Labelled photos from "Final_Spinach_NPK_Dataset_Clean", an image-classification folder in rajsinghkog/hydrophonic_system. The possible labels are: healthy, nitrogen deficiency, phosphorus deficiency, potassium deficiency.

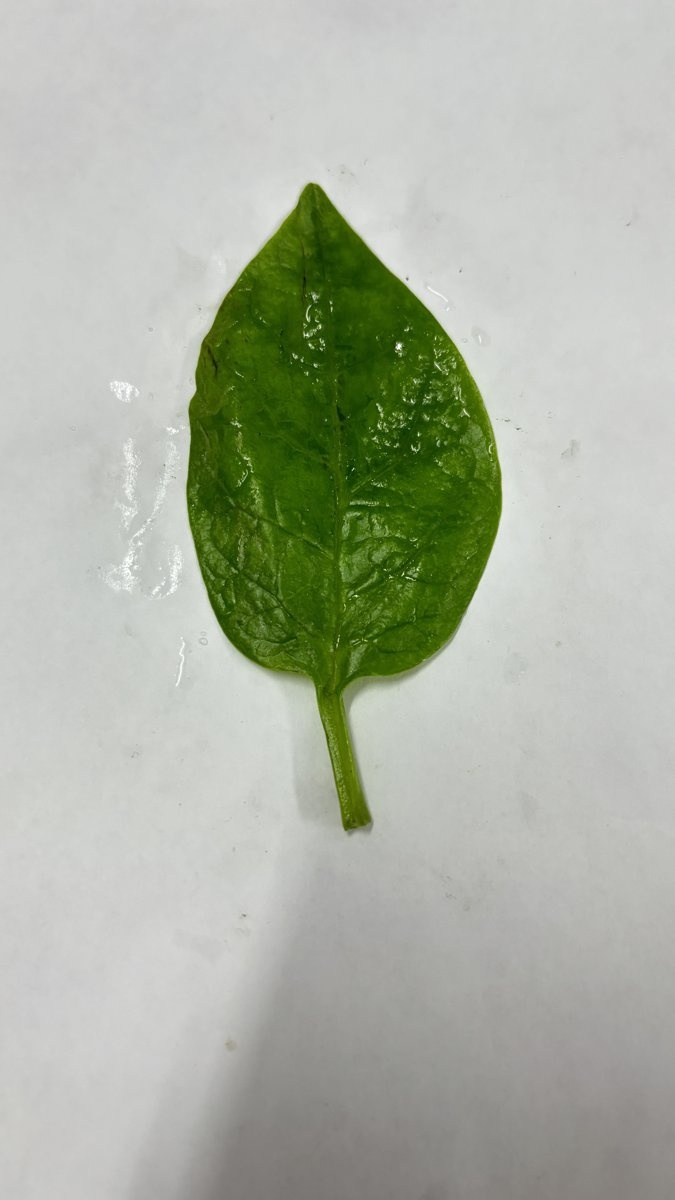
Label: healthy

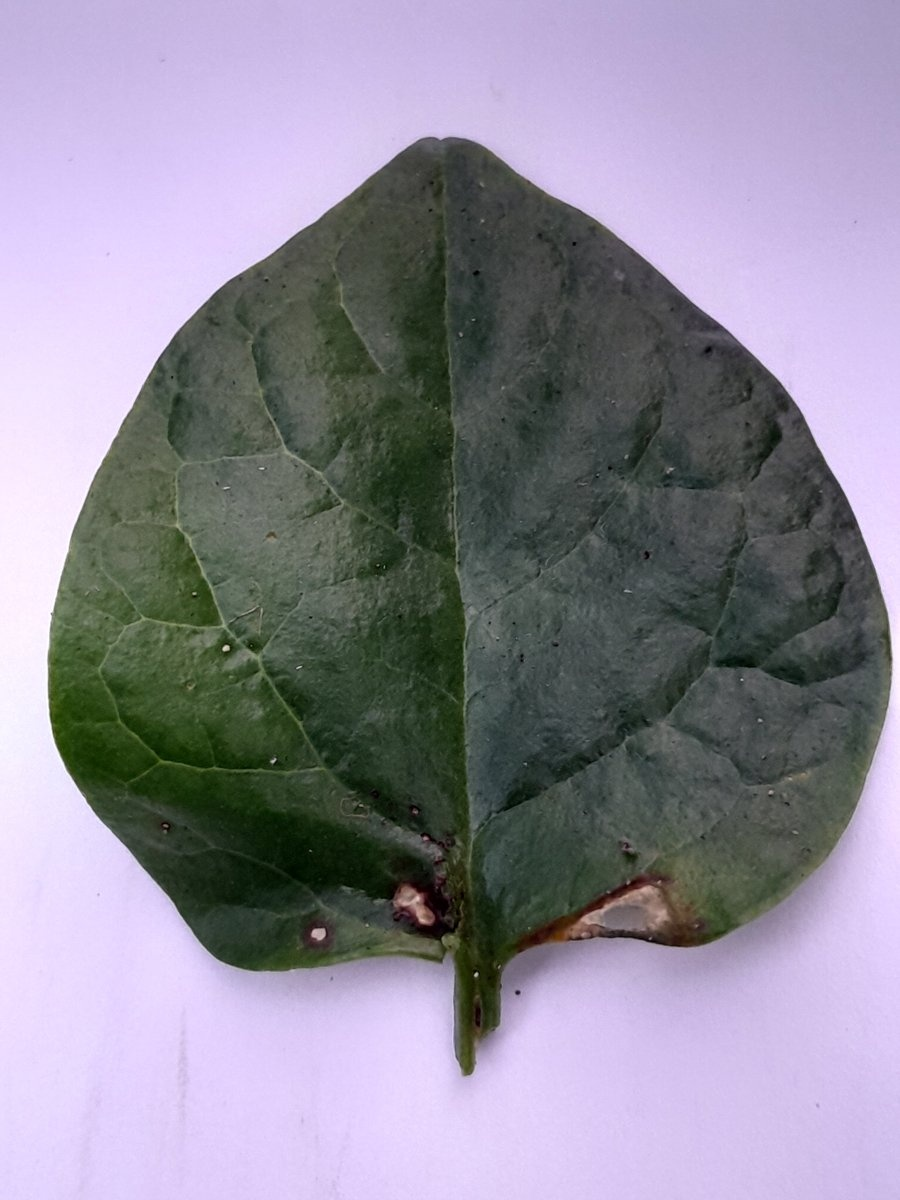
Label: phosphorus deficiency

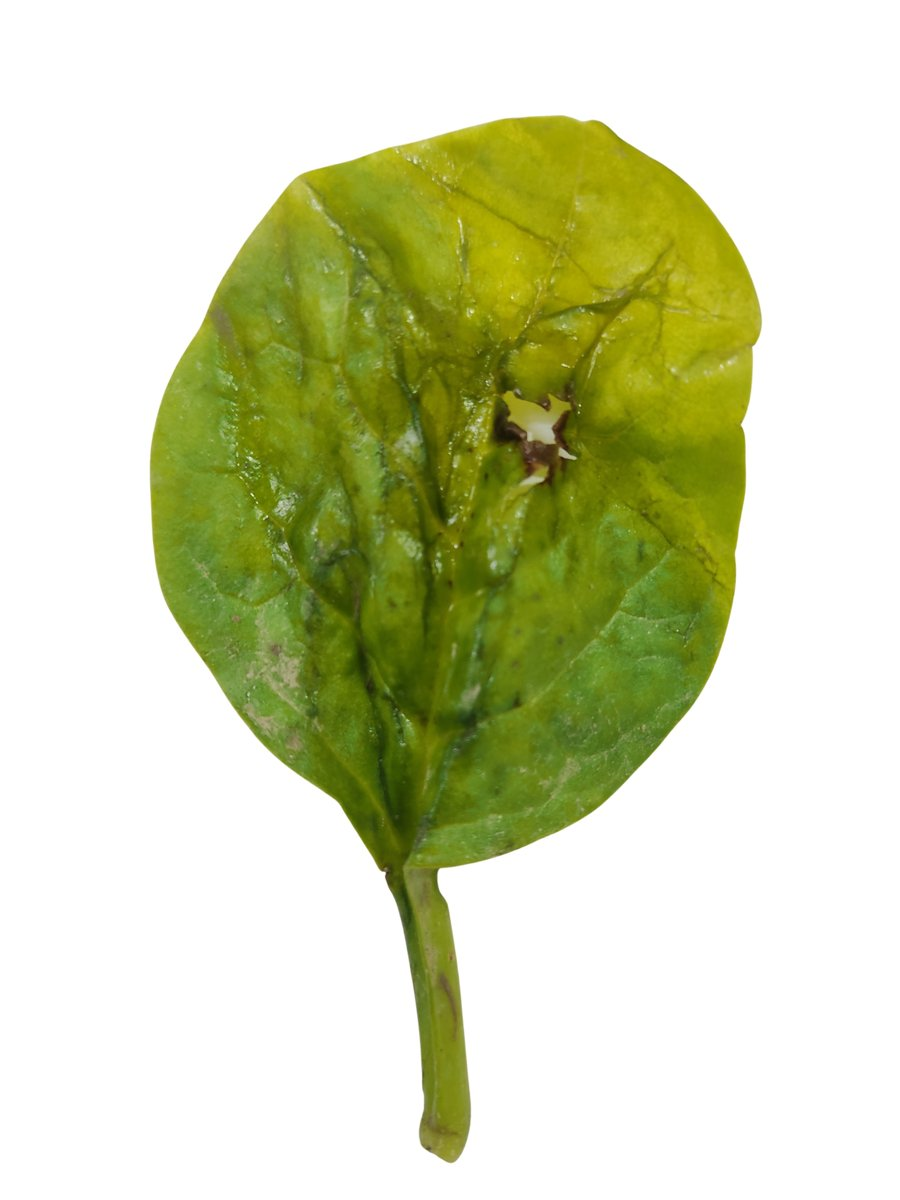
Label: nitrogen deficiency

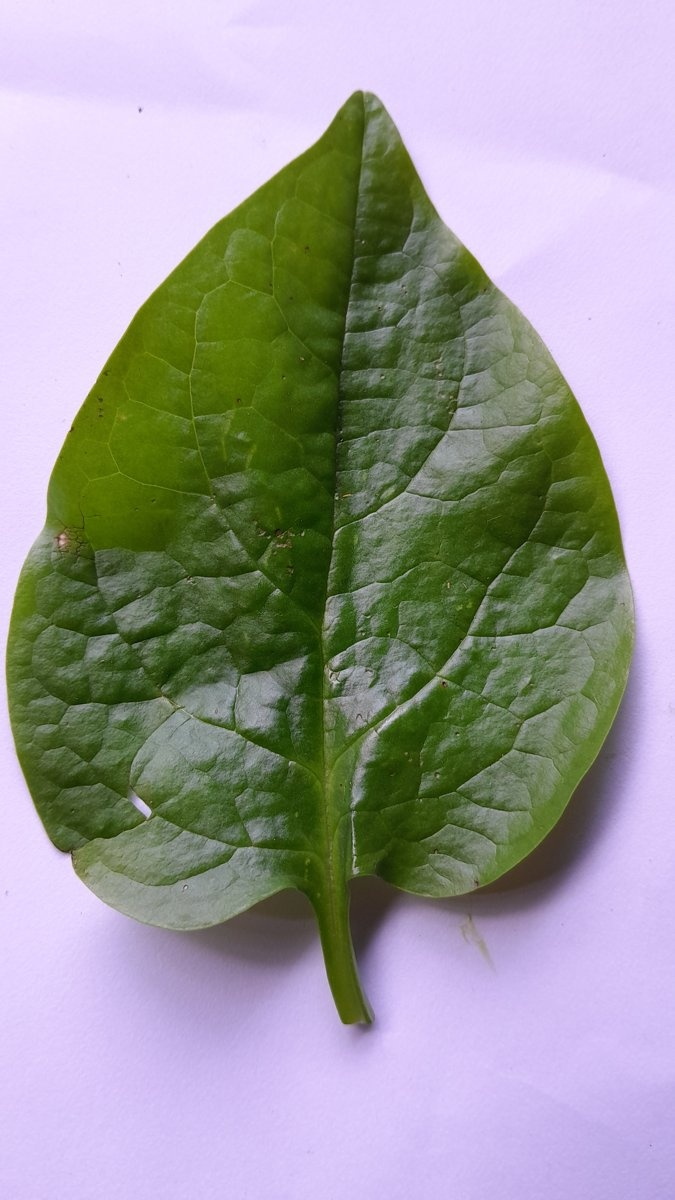
Label: phosphorus deficiency

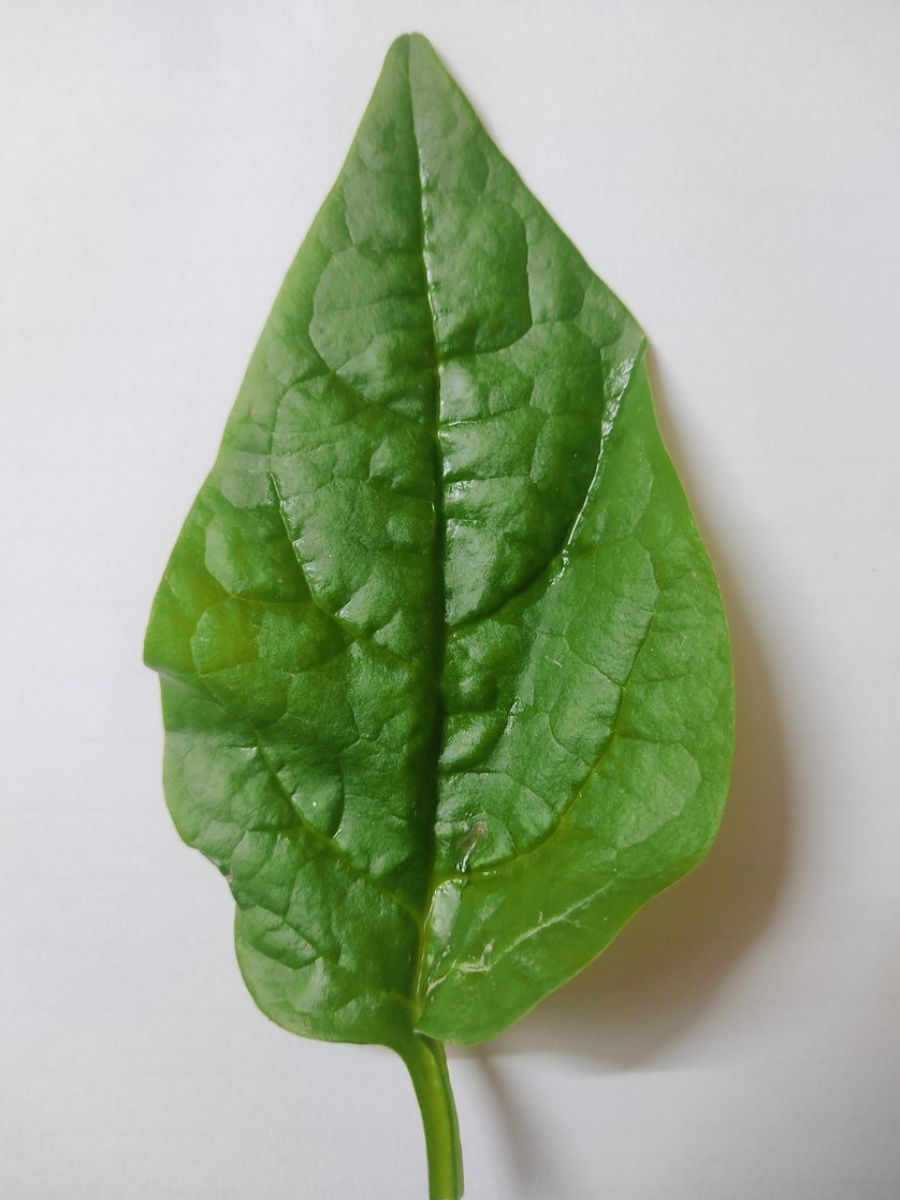
Label: potassium deficiency

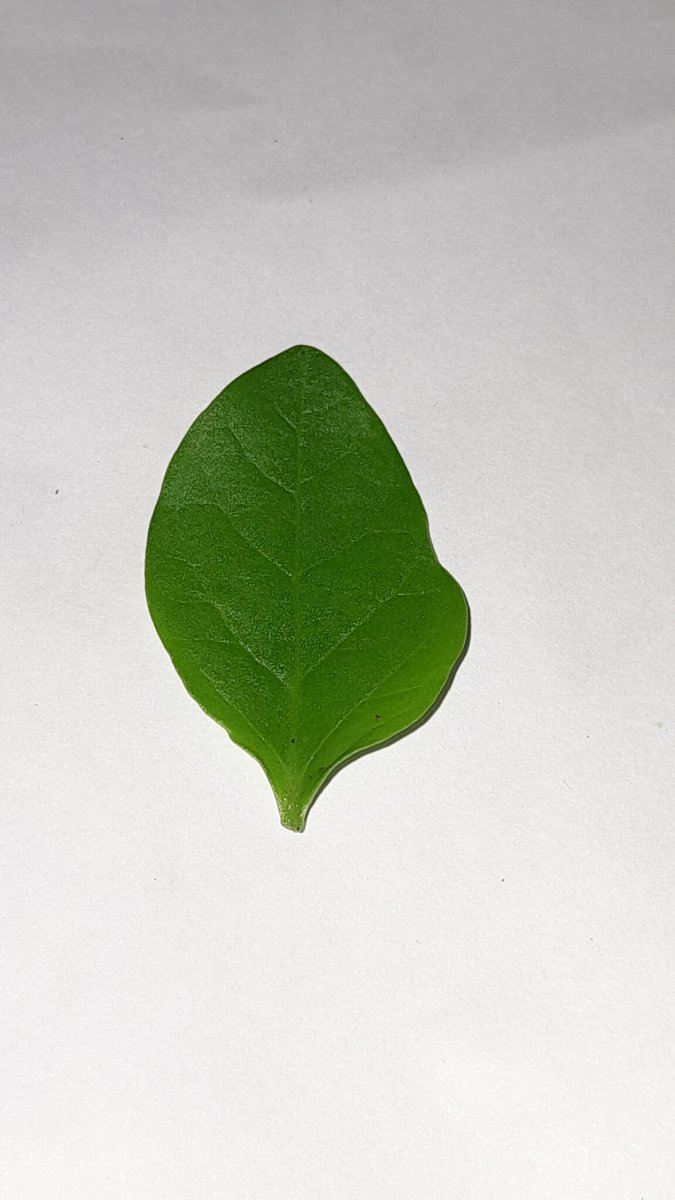
Label: healthy
